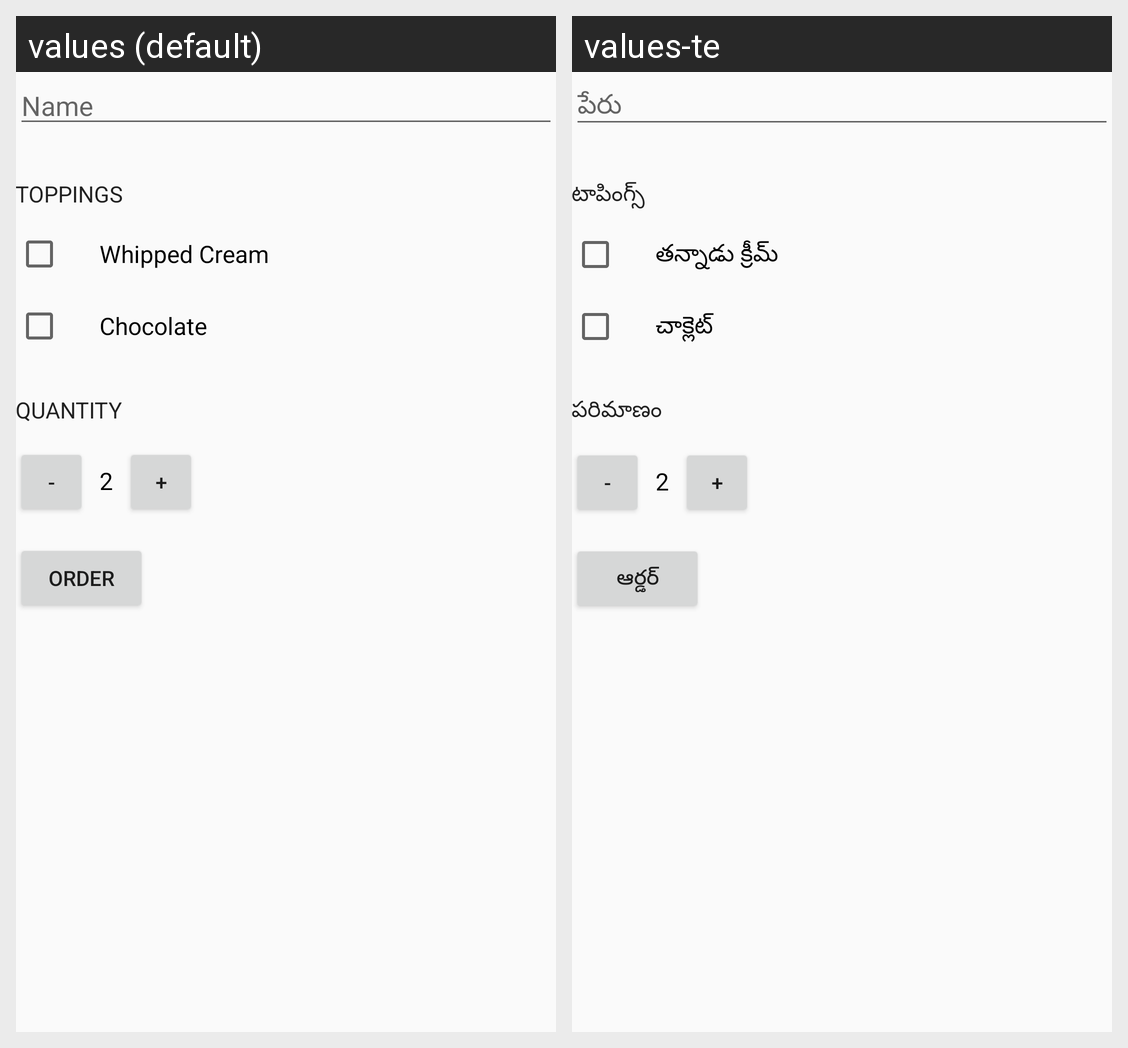

Strings drawn on this Android screen and how each of the app's shown locales translates them:
Android screen res/layout/activity_main.xml rendered under 2 locales, left to right: values (default), values-te. Device: Nexus 5 (rendered at 1080×1920; each locale shown at half size, 540×960, under a caption strip naming it); theme AppTheme.
Strings drawn on this screen, with the default value and each locale's value (text and hints the layout hard-codes, and strings that could not be matched under every locale, appear in the picture but are not listed):

hint_name
  values: Name
  values-te: పేరు

toppings
  values: Toppings
  values-te: టాపింగ్స్

whipped_cream
  values: Whipped Cream
  values-te: తన్నాడు క్రీమ్

chocolate
  values: Chocolate
  values-te: చాక్లెట్

quantity
  values: Quantity
  values-te: పరిమాణం

order_button
  values: Order
  values-te: ఆర్డర్
